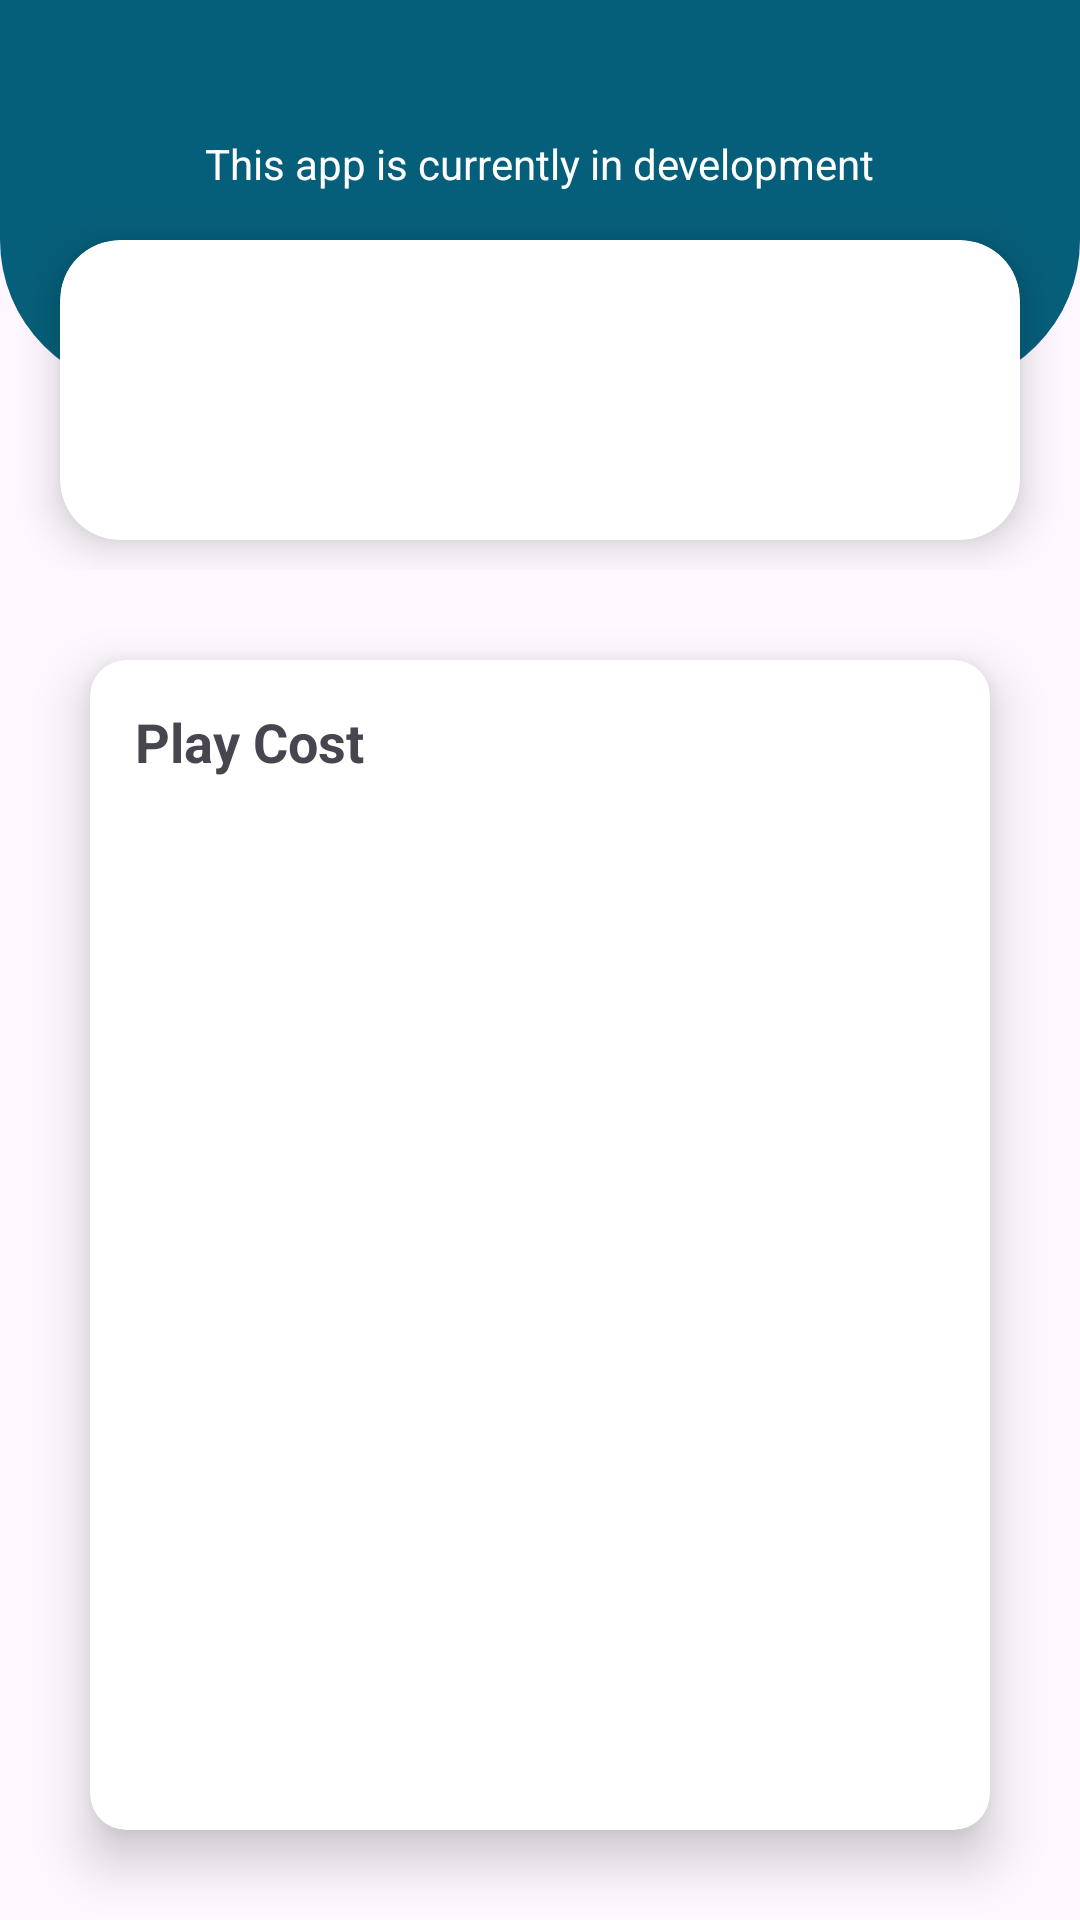

Reconstruct the res/layout file that produces this screen, plus the resources it refers to.
<!-- AndroidManifest.xml: application theme Theme.Assessment1 -->
<!-- res/layout/card_details.xml -->
<?xml version="1.0" encoding="utf-8"?>
<androidx.constraintlayout.widget.ConstraintLayout xmlns:android="http://schemas.android.com/apk/res/android"
    xmlns:app="http://schemas.android.com/apk/res-auto"
    xmlns:tools="http://schemas.android.com/tools"
    android:id="@+id/cardDetail"
    android:layout_width="match_parent"
    android:layout_height="match_parent"
    tools:context=".CardDetailsActivity">


    <include
        layout="@layout/layout_header"
        android:id="@+id/mainHeader"
        android:layout_width="match_parent"
        android:layout_height="wrap_content"
        app:layout_constraintTop_toTopOf="parent"
        app:layout_constraintStart_toStartOf="parent"
        app:layout_constraintEnd_toEndOf="parent" />

    <androidx.cardview.widget.CardView
        android:id="@+id/gameCardView"
        android:layout_width="0dp"
        android:layout_height="0dp"
        android:layout_margin="30dp"
        app:cardBackgroundColor="@color/white"
        app:cardCornerRadius="12dp"
        app:cardElevation="10dp"
        app:contentPadding="15dp"
        app:layout_constraintBottom_toBottomOf="parent"
        app:layout_constraintEnd_toEndOf="parent"
        app:layout_constraintStart_toStartOf="parent"
        app:layout_constraintTop_toBottomOf="@id/mainHeader">

        <androidx.constraintlayout.widget.ConstraintLayout
            android:layout_width="match_parent"
            android:layout_height="match_parent">

            <TextView
                android:id="@+id/cost_label"
                android:layout_width="wrap_content"
                android:layout_height="wrap_content"
                android:text="Play Cost"
                android:textSize="18sp"
                android:textStyle="bold"
                app:layout_constraintStart_toStartOf="parent"
                app:layout_constraintTop_toTopOf="parent" />

            <TextView
                android:id="@+id/playCostText"
                android:layout_width="wrap_content"
                android:layout_height="wrap_content"
                android:paddingTop="5dp"
                android:textSize="26sp"
                android:textStyle="bold"
                app:layout_constraintEnd_toEndOf="@id/cost_label"
                app:layout_constraintStart_toStartOf="parent"
                app:layout_constraintTop_toBottomOf="@id/cost_label" />

            <TextView
                android:id="@+id/battlePowerText"
                android:layout_width="wrap_content"
                android:layout_height="wrap_content"
                android:textSize="24sp"
                android:textStyle="bold"
                app:layout_constraintBottom_toTopOf="@id/cardImage"
                app:layout_constraintEnd_toEndOf="parent"
                app:layout_constraintTop_toTopOf="parent" />


            <ImageView
                android:id="@+id/cardImage"
                android:layout_width="0dp"
                android:layout_height="wrap_content"
                android:layout_marginVertical="15dp"
                android:adjustViewBounds="true"
                android:contentDescription="@string/card_image_placeholder"
                android:scaleType="fitCenter"
                app:layout_constraintEnd_toEndOf="parent"
                app:layout_constraintStart_toStartOf="parent"
                app:layout_constraintTop_toBottomOf="@id/playCostText" />

            <TextView
                android:id="@+id/cardElementText"
                android:layout_width="0dp"
                android:layout_height="wrap_content"
                android:elevation="10dp"
                android:gravity="left"
                android:paddingStart="20dp"
                android:paddingBottom="10dp"
                android:textColor="@color/white"
                android:textSize="26sp"
                android:textStyle="bold|italic"
                android:translationZ="10dp"
                app:layout_constraintBottom_toBottomOf="@+id/cardImage"
                app:layout_constraintEnd_toEndOf="@id/cardImage"
                app:layout_constraintStart_toStartOf="@id/cardImage" />


            <TextView
                android:id="@+id/cardEffectText"
                android:layout_width="0dp"
                android:layout_height="wrap_content"
                android:gravity="center"
                android:paddingHorizontal="15dp"
                android:paddingTop="20dp"
                android:textSize="20sp"
                app:layout_constraintEnd_toEndOf="parent"
                app:layout_constraintStart_toStartOf="parent"
                app:layout_constraintTop_toBottomOf="@id/cardImage" />

            <LinearLayout
                android:id="@+id/cardLevelName"
                android:layout_width="match_parent"
                android:layout_height="wrap_content"
                android:orientation="horizontal"
                app:layout_constraintBottom_toTopOf="@+id/cardIdArtist"
                app:layout_constraintEnd_toEndOf="parent"
                app:layout_constraintStart_toStartOf="parent"
                app:layout_constraintTop_toBottomOf="@id/cardEffectText">

                <TextView
                    android:id="@+id/cardLevelText"
                    android:layout_width="wrap_content"
                    android:layout_height="match_parent"
                    android:gravity="center"
                    android:padding="10dp"
                    android:textSize="20sp" />


                <TextView
                    android:id="@+id/cardNameText"
                    android:layout_width="0dp"
                    android:layout_height="wrap_content"
                    android:layout_weight="1"
                    android:gravity="center"
                    android:padding="10dp"
                    android:textSize="28sp"
                    android:textStyle="bold" />

            </LinearLayout>

            <LinearLayout
                android:id="@+id/cardIdArtist"
                android:layout_width="match_parent"
                android:layout_height="wrap_content"
                android:orientation="horizontal"
                app:layout_constraintBottom_toBottomOf="parent"
                app:layout_constraintEnd_toEndOf="parent"
                app:layout_constraintStart_toStartOf="parent">

                <TextView
                    android:id="@+id/cardId"
                    android:layout_width="wrap_content"
                    android:layout_height="wrap_content"
                    android:gravity="bottom|start"
                    android:textSize="18sp" />

                <TextView
                    android:id="@+id/txtArtist"
                    android:layout_width="match_parent"
                    android:layout_height="wrap_content"
                    android:layout_gravity="bottom"
                    android:gravity="bottom|end"
                    android:textSize="18sp" />

            </LinearLayout>

        </androidx.constraintlayout.widget.ConstraintLayout>

    </androidx.cardview.widget.CardView>

</androidx.constraintlayout.widget.ConstraintLayout>
<!-- res/layout/layout_header.xml (included above) -->
<?xml version="1.0" encoding="utf-8"?>
<androidx.constraintlayout.widget.ConstraintLayout
    xmlns:android="http://schemas.android.com/apk/res/android"
    xmlns:app="http://schemas.android.com/apk/res-auto"
    android:layout_width="match_parent"
    android:layout_height="wrap_content"
    android:clipChildren="false"
    android:clipToPadding="false"
    android:paddingBottom="10dp">

    <View
        android:id="@+id/blueHeader"
        android:layout_width="match_parent"
        android:layout_height="130dp"
        android:background="@drawable/header_background"
        app:layout_constraintTop_toTopOf="parent"
        app:layout_constraintStart_toStartOf="parent"
        app:layout_constraintEnd_toEndOf="parent"/>



            <TextView
                android:id="@+id/devWarning"
                android:layout_width="wrap_content"
                android:layout_height="wrap_content"
                android:text="@string/development_warning"
                android:textSize="14sp"
                android:textColor="@color/white"
                android:layout_marginTop="45dp"
                app:layout_constraintTop_toTopOf="parent"
                app:layout_constraintStart_toStartOf="parent"
                app:layout_constraintEnd_toEndOf="parent" />



    <androidx.cardview.widget.CardView
        android:id="@+id/titleCard"
        android:layout_width="match_parent"
        android:layout_height="100dp"
        android:layout_marginHorizontal="20dp"
        app:cardBackgroundColor="@color/white"
        app:cardCornerRadius="20dp"
        app:cardElevation="8dp"
        app:layout_constraintTop_toBottomOf="@id/blueHeader"
        app:layout_constraintBottom_toBottomOf="@id/blueHeader"
        app:layout_constraintStart_toStartOf="parent"
        app:layout_constraintEnd_toEndOf="parent">

        <androidx.constraintlayout.widget.ConstraintLayout
            android:layout_width="match_parent"
            android:layout_height="match_parent">
            <ImageButton
                android:id="@+id/btnBack"
                android:layout_width="50dp"
                android:layout_height="50dp"
                android:scaleType="fitCenter"
                android:src="@drawable/back_arrow"
                android:background="?attr/selectableItemBackgroundBorderless"
                android:contentDescription="@string/back_button"
                android:visibility="gone"
                app:layout_constraintStart_toStartOf="parent"
                app:layout_constraintTop_toTopOf="parent"
                app:layout_constraintBottom_toBottomOf="parent"
                android:layout_marginStart="8dp"/>

            <TextView
                android:id="@+id/gameTitle"
                android:layout_width="match_parent"
                android:layout_height="match_parent"
                android:text=""
                android:gravity="center"
                android:textSize="30sp"
                android:textStyle="bold" />
            <TextView
                android:id="@+id/gameVersionText"
                android:layout_width="match_parent"
                android:layout_height="wrap_content"
                android:gravity="center_horizontal"
                android:text=""
                android:textSize="15sp"
                android:layout_marginBottom="8dp"
                app:layout_constraintBottom_toBottomOf="@id/gameTitle" />
        </androidx.constraintlayout.widget.ConstraintLayout>
    </androidx.cardview.widget.CardView>

</androidx.constraintlayout.widget.ConstraintLayout>
<!-- resources referenced by this layout -->
<resources>
  <color name="white">#FFFFFFFF</color>
  <!-- drawable header_background (drawable) -->
  <?xml version="1.0" encoding="utf-8"?>
      <shape xmlns:android="http://schemas.android.com/apk/res/android">
          <solid android:color="@color/main_blue" />
          <corners
              android:bottomLeftRadius="50dp"
              android:bottomRightRadius="50dp" />
      </shape>
  <string name="back_button">back_button</string>
  <string name="card_image_placeholder">Card image placeholder"</string>
  <string name="development_warning">This app is currently in development</string>
  <style name="Theme.Assessment1" parent="Base.Theme.Assessment1" />
  <color name="main_blue">#065F7A</color>
  <style name="Base.Theme.Assessment1" parent="Theme.Material3.DayNight.NoActionBar">
  
          
          <item name="colorPrimary">@color/main_blue</item>
  
          
          <item name="colorPrimaryVariant">@color/main_blue</item>
  
          
          <item name="colorOnPrimary">@color/white</item>
  
          
          <item name="android:statusBarColor">@color/main_blue</item>
  
          
          <item name="android:windowLightStatusBar">false</item>
      </style>
</resources>
